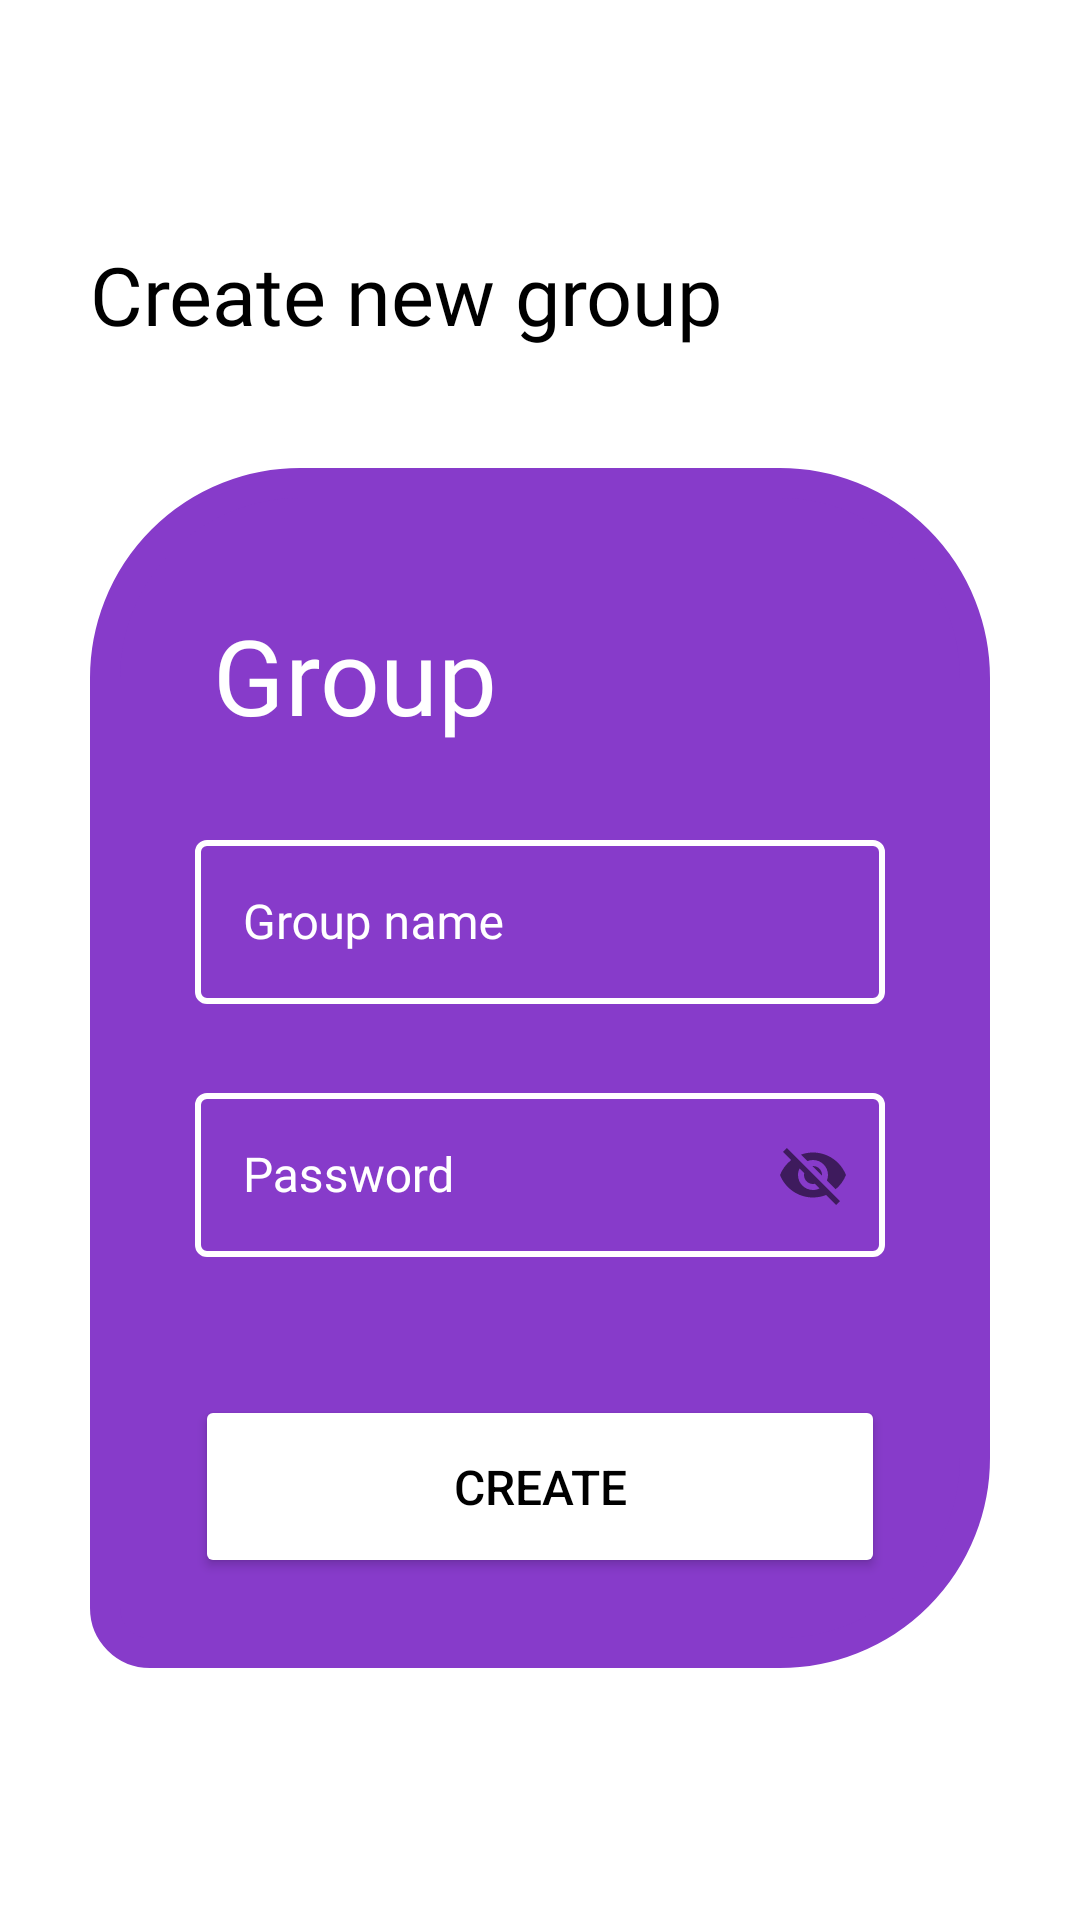

The Android layout XML behind this screen, and the referenced resources:
<!-- AndroidManifest.xml: application theme Theme.Client -->
<!-- res/layout/group_create.xml -->
<?xml version="1.0" encoding="utf-8"?>
<androidx.constraintlayout.widget.ConstraintLayout
    xmlns:android="http://schemas.android.com/apk/res/android"
    xmlns:app="http://schemas.android.com/apk/res-auto"
    xmlns:tools="http://schemas.android.com/tools"
    android:id="@+id/parent"
    android:layout_width="match_parent"
    android:layout_height="match_parent"
    android:background="@color/white"
    android:clickable="true"
    android:focusableInTouchMode="true">

    <View
        android:id="@+id/border"
        android:layout_width="300sp"
        android:layout_height="400sp"
        android:background="@drawable/rounded_border"
        android:backgroundTint="@color/sign_in_color"
        app:layout_constraintBottom_toBottomOf="parent"
        app:layout_constraintEnd_toEndOf="parent"
        app:layout_constraintHorizontal_bias="0.5"
        app:layout_constraintStart_toStartOf="parent"
        app:layout_constraintTop_toTopOf="parent"
        app:layout_constraintVertical_bias="0.65"/>

    <TextView
        android:id="@+id/group_label"
        android:layout_width="150sp"
        android:layout_height="50sp"
        android:fontFamily="@font/roboto"
        android:text="@string/group_name"
        android:textColor="@color/white"
        android:textSize="35sp"
        app:layout_constraintBottom_toBottomOf="@id/border"
        app:layout_constraintEnd_toEndOf="@id/border"
        app:layout_constraintHorizontal_bias="0.273"
        app:layout_constraintStart_toStartOf="@id/border"
        app:layout_constraintTop_toTopOf="@id/border"
        app:layout_constraintVertical_bias="0.13"/>

    <TextView
        android:id="@+id/create_new_group"
        android:layout_width="wrap_content"
        android:layout_height="50sp"
        android:fontFamily="@font/opensansbold"
        android:text="@string/group_creation_text"
        android:textColor="@color/black"
        android:textSize="27sp"
        app:layout_constraintEnd_toEndOf="parent"
        app:layout_constraintHorizontal_bias="0"
        app:layout_constraintStart_toStartOf="@id/border"
        app:layout_constraintTop_toTopOf="parent"
        android:layout_marginTop="80sp" />


    <com.google.android.material.textfield.TextInputLayout
        android:id="@+id/name_box"
        style="@style/TextInputLayoutStyle"
        app:layout_constraintEnd_toEndOf="@id/border"
        app:layout_constraintTop_toBottomOf="@id/group_label"
        app:layout_constraintBottom_toTopOf="@id/create_group_button"
        app:layout_constraintHorizontal_bias="0.5"
        app:layout_constraintVertical_bias="0.15"
        app:layout_constraintStart_toStartOf="@id/border"
        app:errorIconDrawable="@null"
        >

        <com.google.android.material.textfield.TextInputEditText
            android:id="@+id/name"

            style="@style/TextInputEditTextStyle"
            android:hint="@string/group_name"/>

    </com.google.android.material.textfield.TextInputLayout>

    <com.google.android.material.textfield.TextInputLayout
        android:id="@+id/password_box"
        style="@style/TextInputLayoutStyle"
        app:layout_constraintTop_toBottomOf="@id/group_label"
        app:layout_constraintBottom_toTopOf="@id/create_group_button"
        app:layout_constraintEnd_toEndOf="@id/border"
        app:layout_constraintVertical_bias="0.7"
        app:layout_constraintStart_toStartOf="@id/border"
        app:passwordToggleEnabled="true"
        app:errorEnabled="true"
        app:errorIconDrawable="@null"
        app:layout_constraintHorizontal_bias="0.5">

        <com.google.android.material.textfield.TextInputEditText
            android:id="@+id/password"
            style="@style/TextInputEditTextStyle"
            android:hint="@string/password"/>
    </com.google.android.material.textfield.TextInputLayout>



    <Button
        android:id="@+id/create_group_button"
        android:layout_width="230sp"
        android:layout_height="61sp"
        android:backgroundTint="@color/white"
        android:text="@string/create"
        android:textColor="@color/black"
        android:textSize="16sp"
        app:layout_constraintBottom_toBottomOf="@id/border"
        app:layout_constraintEnd_toEndOf="@id/border"
        app:layout_constraintStart_toStartOf="@id/border"
        app:layout_constraintHorizontal_bias="0.5"
        android:layout_marginBottom="30sp"/>

</androidx.constraintlayout.widget.ConstraintLayout>
<!-- resources referenced by this layout -->
<resources>
  <color name="black">#FF000000</color>
  <color name="sign_in_color">#873BCA</color>
  <color name="white">#FFFFFFFF</color>
  <!-- drawable rounded_border (drawable) -->
  <shape xmlns:android="http://schemas.android.com/apk/res/android"
      android:shape="rectangle">
      <corners android:topLeftRadius="65dp" android:topRightRadius="65dp" android:bottomRightRadius="65dp" android:bottomLeftRadius="15dp"/>    <size
          android:width="200sp"
          android:height="200sp" />
      <stroke
          android:width="10dp"
          android:color="@color/blue" />
      <solid android:color="@color/blue" />
  </shape>
  <string name="create">Create</string>
  <string name="group_creation_text">Create new group</string>
  <string name="group_name">Group name</string>
  <string name="password">"Password"</string>
  <style name="TextInputEditTextStyle" parent="Widget.AppCompat.EditText">
          <item name="android:layout_width">match_parent</item>
          <item name="android:layout_height">match_parent</item>
          <item name="android:fontFamily">@font/opensansregular</item>
          <item name="android:outlineAmbientShadowColor">@color/white</item>
          <item name="android:textSize">16sp</item>
          <item name="android:outlineSpotShadowColor">@color/white</item>
          <item name="android:scrollHorizontally">true</item>
          <item name="android:marqueeRepeatLimit">marquee_forever</item>
          <item name="singleLine">true</item>
      </style>
  <style name="TextInputLayoutStyle" parent="Widget.MaterialComponents.TextInputLayout.OutlinedBox">
          <item name="android:layout_width">230sp</item>
          <item name="android:layout_height">60sp</item>
          <item name="android:textColorHint">@color/white</item>
          <item name="hintTextColor">@color/white</item>
          <item name="boxStrokeColor">@color/white</item>
          <item name="boxStrokeErrorColor">@color/red</item>
          <item name="errorTextColor">@color/white</item>
          <item name="errorIconTint">@color/error</item>
          <item name="android:textColor">@color/white</item>
          <item name="cursorErrorColor">@color/white</item>
      </style>
  <style name="Theme.Client" parent="Base.Theme.Client">
          <item name="android:windowBackground">@color/white</item>
      </style>
  <color name="blue">#1B5EE5</color>
  <color name="red">#DC0E0E</color>
  <color name="error">#FF9800</color>
  <style name="Base.Theme.Client" parent="Theme.Material3.DayNight.NoActionBar">
          
          
      </style>
</resources>
